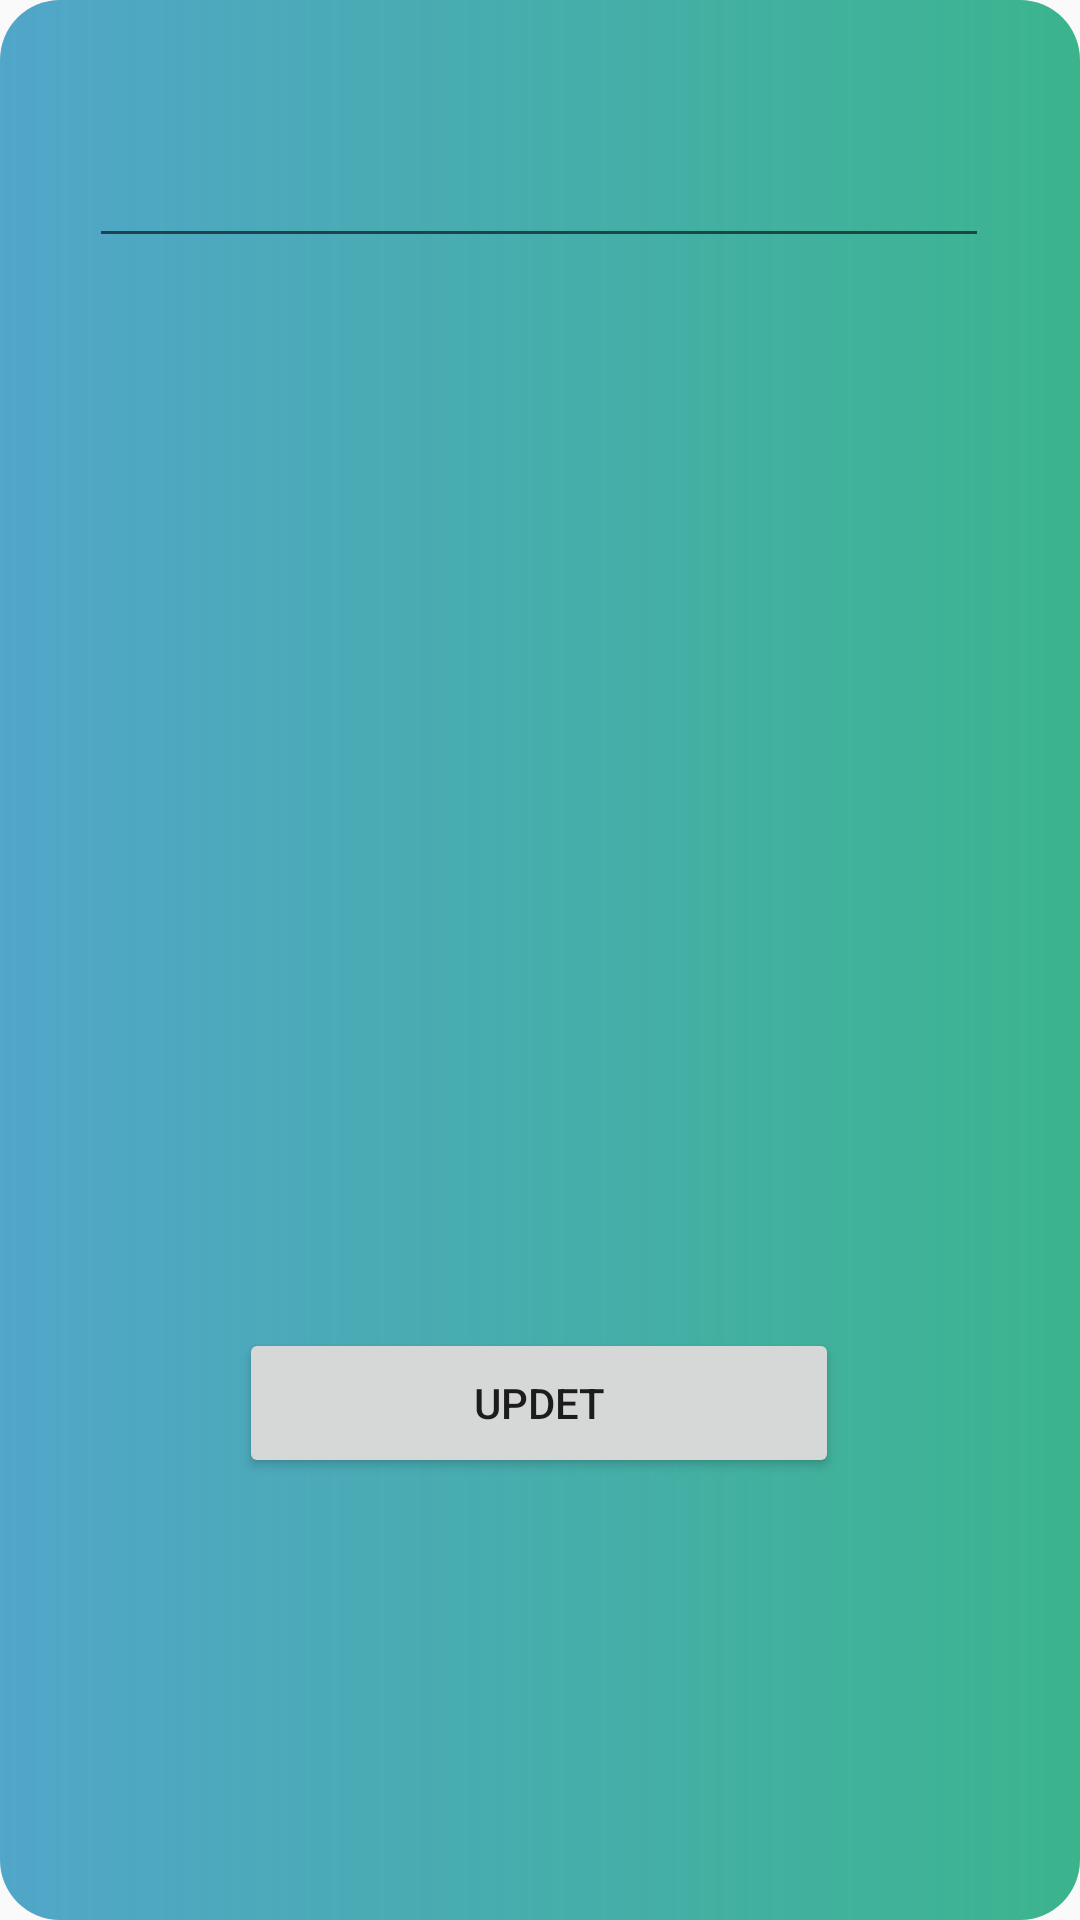

Reconstruct the res/layout file that produces this screen, plus the resources it refers to.
<!-- AndroidManifest.xml: application theme AppTheme -->
<!-- res/layout/dilog_email_update.xml -->
<?xml version="1.0" encoding="utf-8"?>
<androidx.constraintlayout.widget.ConstraintLayout xmlns:android="http://schemas.android.com/apk/res/android"
    xmlns:app="http://schemas.android.com/apk/res-auto"
    xmlns:tools="http://schemas.android.com/tools"
    android:orientation="vertical"
    android:layout_width="match_parent"
    android:layout_height="200dp"
  android:layout_gravity="center"

    android:background="@drawable/stily_user">

    <EditText
        android:id="@+id/edittextemail_updet"
        android:layout_width="300dp"
        android:layout_height="50dp"
        android:layout_marginTop="36dp"
        app:layout_constraintEnd_toEndOf="parent"
        app:layout_constraintHorizontal_bias="0.495"
        app:layout_constraintStart_toStartOf="parent"
        app:layout_constraintTop_toTopOf="parent" />

    <Button
        android:id="@+id/up_em"
        android:layout_width="200dp"
        android:layout_height="50dp"
        android:text="updet"
        app:layout_constraintBottom_toBottomOf="parent"
        app:layout_constraintEnd_toEndOf="parent"
        app:layout_constraintHorizontal_bias="0.497"
        app:layout_constraintStart_toStartOf="parent"
        app:layout_constraintTop_toBottomOf="@+id/edittextemail_updet"
        app:layout_constraintVertical_bias="0.708" />


</androidx.constraintlayout.widget.ConstraintLayout>
<!-- resources referenced by this layout -->
<resources>
  <!-- drawable stily_user (drawable) -->
  <?xml version="1.0" encoding="utf-8"?>
  <shape xmlns:android="http://schemas.android.com/apk/res/android">
  
      <gradient android:startColor="#51A6C9"
          android:endColor="#D313A577"/>
      <corners android:radius="20dp"/>
  </shape>
  <style name="AppTheme" parent="Theme.AppCompat.Light.DarkActionBar">
          
          <item name="colorPrimary">@color/colorPrimary</item>
          <item name="colorPrimaryDark">@color/colorPrimaryDark</item>
          <item name="colorAccent">@color/colorAccent</item>
      </style>
  <color name="colorPrimary">#008577</color>
  <color name="colorPrimaryDark">#00574B</color>
  <color name="colorAccent">#D81B60</color>
</resources>
